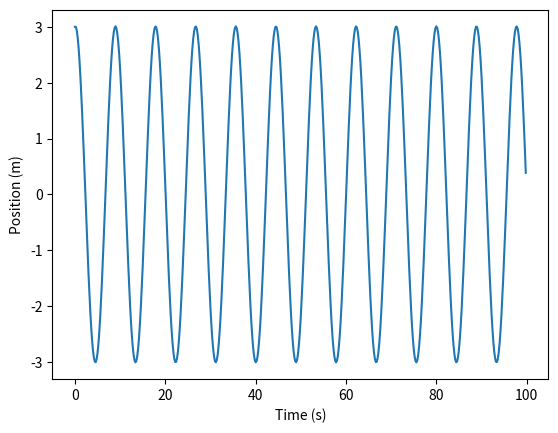

Here is the Python script that generated this plot:
# model osilasi harmonik sederhana

# x_1 = x_0 + v_0*h
# v_1 = v_0 - omega^2*x_0*h

import numpy as np
import matplotlib.pyplot as plt

# parameter
x0 = 3.0 # posisi awal (m)
v0 = 0.0 # kecepatan awal (m/s)
Osq = 0.5 # omega^2 (rad/s)^2
h = 0.2 # langkah waktu (s)

# waktu
t = np.arange(0, 100, h)

# posisi awal
x1 = x0 + v0*h

# kecepatan awal
v1 = v0 - Osq*x0*h

# daftar posisi
x = [x0, x1]

for i in range(2, len(t)):
    # x_i = 2*x_(i-1) - x_(i-2) - omega^2*x_(i-1)*h^2
    x.append(2*x[i-1] - x[i-2] - Osq*x[i-1]*h**2)

# plot kan untuk charts
plt.plot(t,x)
plt.xlabel('Time (s)')
plt.ylabel('Position (m)')
plt.show()
